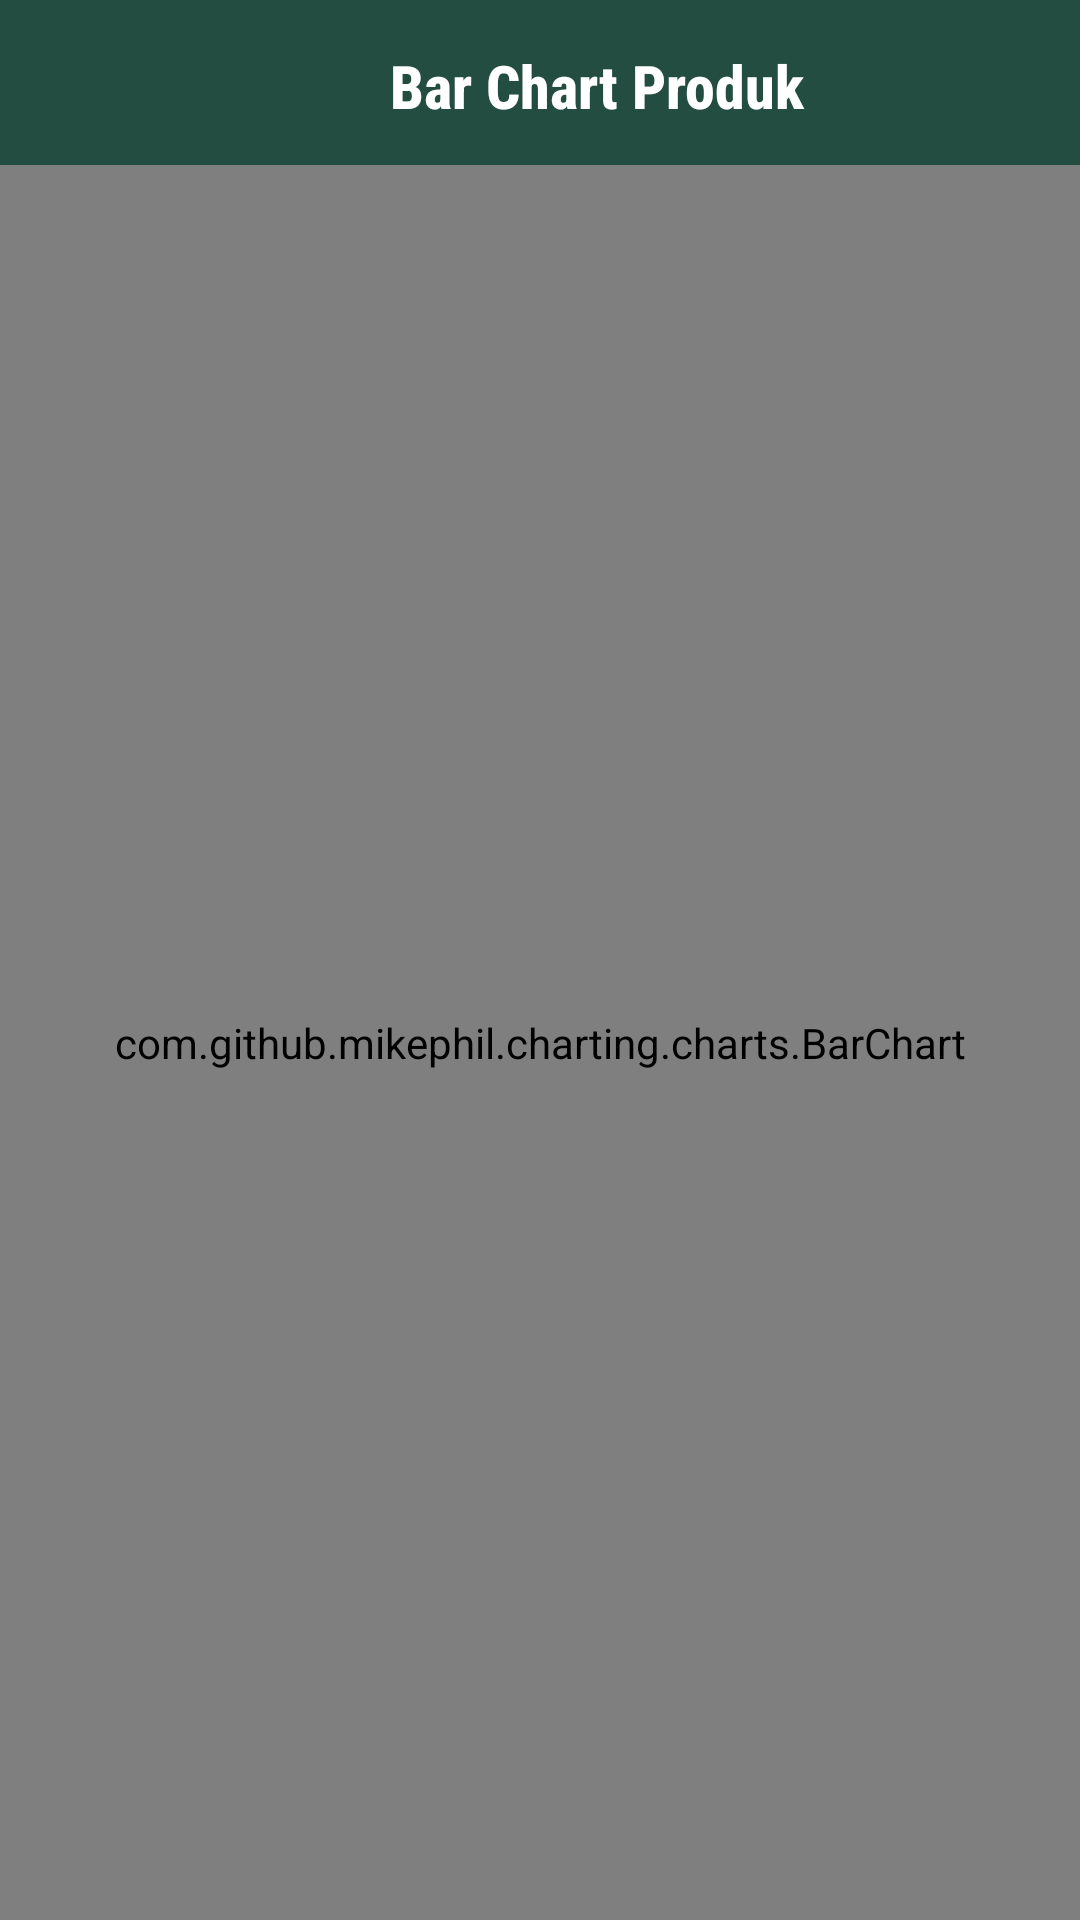

The Android layout XML behind this screen, and the referenced resources:
<!-- AndroidManifest.xml: application theme Theme.ProdukManajemen -->
<!-- res/layout/activity_statistik.xml -->
<?xml version="1.0" encoding="utf-8"?>
<LinearLayout
    android:orientation="vertical"
    xmlns:android="http://schemas.android.com/apk/res/android"
    xmlns:app="http://schemas.android.com/apk/res-auto"
    xmlns:tools="http://schemas.android.com/tools"
    android:layout_width="match_parent"
    android:layout_height="match_parent"
    android:background="@color/bg"
    tools:context=".activity.StatistikActivity">

    <LinearLayout
        android:layout_width="match_parent"
        android:layout_height="50dp"
        android:layout_marginTop="5dp"
        android:orientation="horizontal">

        <ImageView
            android:id="@+id/ivBackBar"
            android:layout_width="35dp"
            android:layout_height="35dp"
            android:layout_marginStart="20dp"
            android:layout_marginTop="10dp"
            android:src="@drawable/ic_backwhite"/>

        <TextView
            android:layout_width="wrap_content"
            android:layout_height="wrap_content"
            android:layout_marginStart="75dp"
            android:layout_marginTop="10dp"
            android:fontFamily="sans-serif-condensed-medium"
            android:inputType="number"
            android:minHeight="48dp"
            android:text="Bar Chart Produk"
            android:textColor="@color/white"
            android:textSize="20sp"
            android:textStyle="bold" />
    </LinearLayout>



    <com.github.mikephil.charting.charts.BarChart
        android:id="@+id/chart"
        android:layout_width="match_parent"
        android:layout_height="0dp"
        android:layout_weight="1" />

</LinearLayout>
<!-- resources referenced by this layout -->
<resources>
  <color name="bg">#234D41</color>
  <color name="white">#FFFFFFFF</color>
  <style name="Theme.ProdukManajemen" parent="Base.Theme.ProdukManajemen" />
  <style name="Base.Theme.ProdukManajemen" parent="Theme.Material3.DayNight.NoActionBar">
          
           <item name="colorPrimary">@color/bg</item>
      </style>
</resources>
